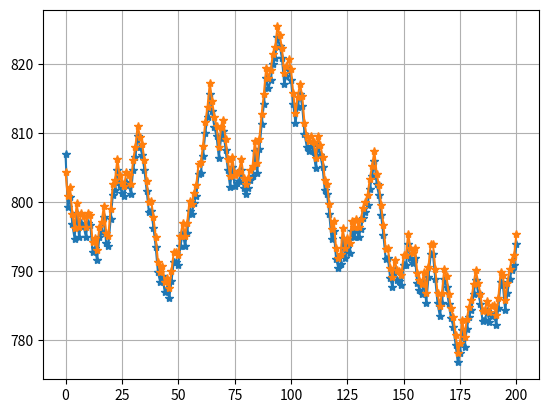

Recreate this plot in Python.
import numpy as np
import matplotlib.pyplot as plt
import random

# initial model parameters
nak = 0 # nº of shares hold of BTC/BUSD from api
r = 0.005 # trading fee from api
pk = 24375.12340 # BTC/BUSD price from api
mk = 806.91204500 # nº of shares hold of BUSD from api
vpk = pk*nak + mk
vref = 1.5*vpk

print('vpk :', vpk)
print('vref :', vref)

def price_estimator(pk):
    delta = random.uniform(-0.005, 0.005)
    return pk*(delta + 1)

# initial simulation parameters
tstop = 200
ts = 1
uk = 0
uk_prev = 0
e_prev = 0

def controller(ts, vpk, vref, uk_prev, e_prev, pk, mk):
    kp = 0.01
    ti = 0.01
    e = vref - vpk
    uk = uk_prev + kp*(e - e_prev) + (kp/ti)*ts*e
    alfa = np.sign(uk)
    nam = np.absolute(uk)

    if alfa == 1:
        if nam > mk/((1 + r)*pk):
            uk = mk/((1 + r)*pk)
    elif alfa == -1:
        if nam > nak:
            uk = -nak

    nam = np.absolute(uk)

    return uk, e, nam

data = []
data.append(vpk)
pk_data = []
pk_data.append(pk*3.3/100)
n = int(tstop/ts)

for k in range(n):
    uk, e, nam = controller(ts, vpk, vref, uk_prev, e_prev, pk, mk)
    uk_prev = uk
    e_prev = e

    pk1 = price_estimator(pk)
    dpk = pk1 - pk

    vpk1 = vpk + dpk*nak + dpk*uk - r*pk*nam
    mk1 = mk - pk*uk - r*pk*nam
    nak1 = nak + uk
    
    mk = mk1
    nak = nak1
    vpk = vpk1
    pk = pk1

    data.append(vpk)

    pk_data.append(pk*3.3/100)

    print('vref: ', vref, 'vpk: ', vpk, 'error: ', e, 'uk: ', uk, 'nam: ', nam, 'nak: ', nak, 'mk: ', mk, 'pk*nam: ', pk*nam)

t = np.arange(0, tstop + ts, ts)
plt.plot(t, data, '-*')
plt.plot(t, pk_data, '-*')
plt.grid()
plt.show()
